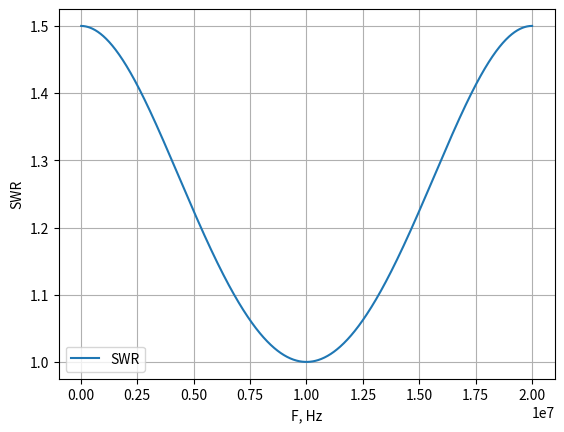

Here is the Python script that generated this plot:
#from __future__ import division

import matplotlib.pyplot as plt
import numpy as np

SPEED_OF_LIGHT = 3.0E8
GENERATOR_FREQUENCY = 10.0E6
LINE_LENGTH = 7.5

# Load, transmission (transformator unit), source (0)
Z_L = 75.0
Z_0 = 50.0
Z_T = np.sqrt(Z_0*Z_L)

N = 1000;

F_min = 0.0; F_max = 20.0E6; dF = (F_max - F_min)/N

F = [None] * (N); G = [None] * (N); SWR = [None] * (N)

def Z_in(Z_L, Z_0, phase):
    Z_in = Z_0 * (Z_L - 1j*Z_0*np.tan(phase)) / (Z_0 - 1j*Z_L*np.tan(phase))
    return Z_in

for i in range(N):
    F[i] = F_min + dF*(i+1)
    phase = 2*np.pi/SPEED_OF_LIGHT*LINE_LENGTH*F[i]
    Z =  abs(Z_in(Z_L, Z_T, phase)) 
    G[i]= (Z - Z_0) / (Z + Z_0)
    SWR[i] = (1 + G[i]) / (1 - G[i])

fig = plt.figure()
plt.plot(F, SWR, label = "SWR")

plt.xlabel('F, Hz')
plt.ylabel('SWR')

plt.legend()
plt.grid(True)

plt.show()
